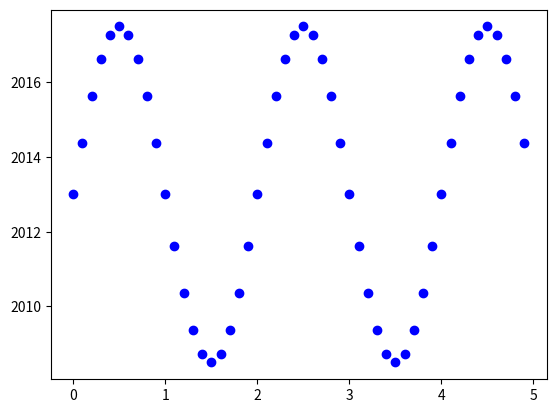

The matplotlib source for this figure:
import numpy as np
import matplotlib.pyplot as plt
def f(t):
    return 4.5 * np.sin(np.pi*t)+2013

t1 = np.arange(0.0,5.0,0.1)

plt.plot(t1, f(t1), 'bo')
plt.savefig('prob2.png')
plt.show()
